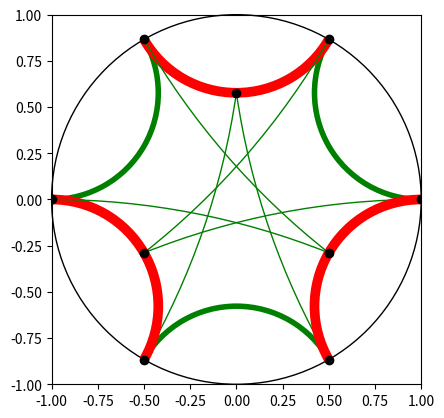

Recreate this plot in Python.
#!/usr/bin/env python3
import numpy as np
import math as m
import matplotlib.pyplot as plt
import matplotlib.patches as pat
import scipy.optimize as opt
import random as rand

#start with three non-overlapping boundary regions and an optimized correlation measure

CM = 6

theta_A1 = 0
theta_A2 = m.pi/3

theta_B1 = 2*m.pi/3
theta_B2 = m.pi

theta_C1 = 4*m.pi/3
theta_C2 = 5*m.pi/3

x_A1 = m.cos(theta_A1)
y_A1 = m.sin(theta_A1)
x_A2 = m.cos(theta_A2)
y_A2 = m.sin(theta_A2)

x_B1 = m.cos(theta_B1)
y_B1 = m.sin(theta_B1)
x_B2 = m.cos(theta_B2)
y_B2 = m.sin(theta_B2)

x_C1 = m.cos(theta_C1)
y_C1 = m.sin(theta_C1)
x_C2 = m.cos(theta_C2)
y_C2 = m.sin(theta_C2)


theta_A = theta_A2 - theta_A1
theta_B = theta_B2 - theta_B1
theta_C = theta_C2 - theta_C1

theta_AB = theta_B1 - theta_A2
theta_BC = theta_C1 - theta_B2
theta_CA = theta_A1 - theta_C2 + 2*m.pi

#set cut-off and define distance function

def distance(x_1, y_1, x_2, y_2):
	
	cutoff = 0.000000000000001
	max_r = 1 - cutoff

	if m.sqrt(x_1**2 + y_1**2) > max_r:	

		x_1 = x_1*(max_r/m.sqrt(x_1**2 + y_1**2))	
		y_1 = y_1*(max_r/m.sqrt(x_1**2 + y_1**2))
	
	if m.sqrt(x_2**2 + y_2**2) > max_r:

		x_2 = x_2*(max_r/m.sqrt(x_2**2 + y_2**2))	
		y_2 = y_2*(max_r/m.sqrt(x_2**2 + y_2**2))
	
	num = (x_2 - x_1)**2 + (y_2 - y_1)**2
	den = (1 - x_1**2 - y_1**2)*(1 - x_2**2 - y_2**2)
	delta = 2*num/den
	return m.acosh(1+delta)

#make a figure

fig, ax = plt.subplots()

ax.set_xlim((-1,1))
ax.set_ylim((-1,1))

#draw boundary

boundary = plt.Circle((0,0), 1, color = 'black', fill = False, clip_on = False)
ax.add_artist(boundary)

#plot boundary region endpoints

ax.plot((x_A1), (y_A1), 'o', color = 'black')
ax.plot((x_A2), (y_A2), 'o', color = 'black')
ax.plot((x_B1), (y_B1), 'o', color = 'black')
ax.plot((x_B2), (y_B2), 'o', color = 'black')
ax.plot((x_C1), (y_C1), 'o', color = 'black')
ax.plot((x_C2), (y_C2), 'o', color = 'black')

ax.set_aspect('equal')

#define function that draws the geodesic between two given points, with given color and thickness

def geod(x_1, y_1, x_2, y_2, n):

	theta_ = m.atan2(y_2,x_2) - m.atan2(y_1,x_1)
	
	if theta_ > m.pi:

		X_1 = x_2
		Y_1 = y_2
		X_2 = x_1
		Y_2 = y_1
		theta = 2*m.pi - theta_

	elif theta_ < -m.pi:

		X_1 = x_1
		Y_1 = y_1
		X_2 = x_2
		Y_2 = y_2
		theta = 2*m.pi - abs(theta_)

	elif 0 < theta_ < m.pi:
		
		X_1 = x_1
		Y_1 = y_1
		X_2 = x_2
		Y_2 = y_2
		theta = theta_

	else:

		X_1 = x_2
		Y_1 = y_2
		X_2 = x_1
		Y_2 = y_1
		theta = abs(theta_)

	if theta == m.pi:

		if n == 1:

			plt.plot((x_1, x_2), (y_1, y_2), linewidth = 1, color = 'g')

		if n == 2:

			plt.plot((x_1, x_2), (y_1, y_2), linewidth = 4, color = 'g')

		if n == 3:

			plt.plot((x_1, x_2), (y_1, y_2), linewidth = 7, color = 'g')

		if n == 4:

			plt.plot((x_1, x_2), (y_1, y_2), linewidth = 10, color = 'g')

		if n == -1:

			plt.plot((x_1, x_2), (y_1, y_2), linewidth = 1, color = 'r')

		if n == -2:

			plt.plot((x_1, x_2), (y_1, y_2), linewidth = 4, color = 'r')

		if n == -3:

			plt.plot((x_1, x_2), (y_1, y_2), linewidth = 7, color = 'r')

		if n == -4:

			plt.plot((x_1, x_2), (y_1, y_2), linewidth = 10, color = 'r')

	else:

		

		c_x = -(Y_1*(1 + X_2**2 + Y_2**2) - Y_2*(1 + X_1**2 + Y_1**2))/(2*(m.sqrt(X_1**2 + Y_1**2)*m.sqrt(X_2**2 + Y_2**2))*m.sin(theta))
		c_y = (X_1*(1 + X_2**2 + Y_2**2) - X_2*(1 + X_1**2 + Y_1**2))/(2*(m.sqrt(X_1**2 + Y_1**2)*m.sqrt(X_2**2 + Y_2**2))*m.sin(theta))
		R = m.sqrt((c_x - x_1)**2 + (c_y - y_1)**2)

		theta_2 = m.atan2(Y_2 - c_y, X_2 - c_x)*180/m.pi
		theta_1 = m.atan2(Y_1 - c_y, X_1 - c_x)*180/m.pi

	
		if n == 1:

			geod = pat.Arc((c_x,c_y), 2*R, 2*R, angle = 0, theta1 = theta_2, theta2 = theta_1, linewidth = 1, color = 'g')

		if n == 2:

			geod = pat.Arc((c_x,c_y), 2*R, 2*R, angle = 0, theta1 = theta_2, theta2 = theta_1, linewidth = 4, color = 'g')

		if n == 3:

			geod = pat.Arc((c_x,c_y), 2*R, 2*R, angle = 0, theta1 = theta_2, theta2 = theta_1, linewidth = 7, color = 'g')

		if n == 4:

			geod = pat.Arc((c_x,c_y), 2*R, 2*R, angle = 0, theta1 = theta_2, theta2 = theta_1, linewidth = 10, color = 'g')

		if n == -1:

			geod = pat.Arc((c_x,c_y), 2*R, 2*R, angle = 0, theta1 = theta_2, theta2 = theta_1, linewidth = 1, color = 'r')

		if n == -2:

			geod = pat.Arc((c_x,c_y), 2*R, 2*R, angle = 0, theta1 = theta_2, theta2 = theta_1, linewidth = 4, color = 'r')

		if n == -3:

			geod = pat.Arc((c_x,c_y), 2*R, 2*R, angle = 0, theta1 = theta_2, theta2 = theta_1, linewidth = 7, color = 'r')

		if n == -4:

			geod = pat.Arc((c_x,c_y), 2*R, 2*R, angle = 0, theta1 = theta_2, theta2 = theta_1, linewidth = 10, color = 'r')


		ax.add_patch(geod)
	return

#draw entanglement wedge

EW = distance(x_A2, y_A2, x_B1, y_B1) + distance(x_B2, y_B2, x_C1, y_C1) + distance(x_C2, y_C2, x_A1, y_A1) 

if EW <= distance(x_A1, y_A1, x_A2, y_A2) + distance(x_B1, y_B1, x_B2, y_B2) + distance(x_C1, y_C1, x_C2, y_C2) and EW <= distance(x_A1, y_A1, x_A2, y_A2) + distance(x_B2, y_B2, x_C1, y_C1) + distance(x_B1, y_B1, x_C2, y_C2) and EW <= distance(x_B1, y_B1, x_B2, y_B2) + distance(x_C2, y_C2, x_A1, y_A1) + distance(x_C1, y_C1, x_A2, y_A2) and EW <= distance(x_C1, y_C1, x_C2, y_C2) + distance(x_A2, y_A2, x_B1, y_B1) + distance(x_A1, y_A1, x_B2, y_B2):

	print('I(A:B) = ', max(0, distance(x_A1, y_A1, x_A2, y_A2) + distance(x_B1, y_B1, x_B2, y_B2) - distance(x_A2, y_A2, x_B1, y_B1) - distance(x_A1, y_A1, x_B2, y_B2)))
	print('I(B:C) = ', max(0, distance(x_B1, y_B1, x_B2, y_B2) + distance(x_C1, y_C1, x_C2, y_C2) - distance(x_B2, y_B2, x_C1, y_C1) - distance(x_B1, y_B1, x_C2, y_C2)))
	print('I(A:C) = ', max(0, distance(x_A1, y_A1, x_A2, y_A2) + distance(x_C1, y_C1, x_C2, y_C2) - distance(x_A2, y_A2, x_C1, y_C1) - distance(x_A1, y_A1, x_C2, y_C2)))

	c_x1 = -(y_A2*2 - y_B1*2)/(2*m.sin(theta_AB))
	c_y1 = (x_A2*2 - x_B1*2)/(2*m.sin(theta_AB))
	R1 = m.sqrt((c_x1 - x_A2)**2 + (c_y1 - y_A2)**2)

	c_x2 = -(y_B2*2 - y_C1*2)/(2*m.sin(theta_BC))
	c_y2 = (x_B2*2 - x_C1*2)/(2*m.sin(theta_BC))
	R2 = m.sqrt((c_x2 - x_B2)**2 + (c_y2 - y_B2)**2)

	c_x3 = -(y_C2*2 - y_A1*2)/(2*m.sin(theta_CA))
	c_y3 = (x_C2*2 - x_A1*2)/(2*m.sin(theta_CA))
	R3 = m.sqrt((c_x3 - x_C2)**2 + (c_y3 - y_C2)**2)

	geod1 = pat.Arc((c_x1,c_y1), 2*R1, 2*R1, angle = 0, theta1 = m.atan2(y_B1 - c_y1, x_B1 - c_x1)*180/m.pi, theta2 = m.atan2(y_A2 - c_y1, x_A2 - c_x1)*180/m.pi, linestyle = '--')
	geod2 = pat.Arc((c_x2,c_y2), 2*R2, 2*R2, angle = 0, theta1 = m.atan2(y_C1 - c_y2, x_C1 - c_x2)*180/m.pi, theta2 = m.atan2(y_B2 - c_y2, x_B2 - c_x2)*180/m.pi, linestyle = '--')
	geod3 = pat.Arc((c_x3,c_y3), 2*R3, 2*R3, angle = 0, theta1 = m.atan2(y_A1 - c_y3, x_A1 - c_x3)*180/m.pi, theta2 = m.atan2(y_C2 - c_y3, x_C2 - c_x3)*180/m.pi, linestyle = '--')
	

	ax.add_patch(geod1)
	ax.add_patch(geod2)
	ax.add_patch(geod3)

#find points where EWCS is achieved

	def f_P(x):

		x1 = c_x1 + R1*m.cos(x[0])
		y1 = c_y1 + R1*m.sin(x[0])
		x2 = c_x2 + R2*m.cos(x[1])
		y2 = c_y2 + R2*m.sin(x[1])
		x3 = c_x3 + R3*m.cos(x[2])
		y3 = c_y3 + R3*m.sin(x[2])

		S_Aa = distance(x1, y1, x3, y3)
		S_Bb = distance(x1, y1, x2, y2)
		S_Cc = distance(x2, y2, x3, y3)

		f_P = S_Aa + S_Bb + S_Cc

		return f_P

	E_P = opt.minimize(f_P, [theta_A2 + theta_AB/2 - m.pi, theta_B2 + theta_BC/2 - m.pi, theta_C2 + theta_CA/2 - m.pi])
	#, bounds = opt.Bounds([theta_A2 + theta_AB - 3*m.pi/2, theta_A2 - m.pi/2], [theta_B2 + theta_BC - 3*m.pi/2, theta_B2 - m.pi/2], [theta_C2 + theta_CA - 3*m.pi/2, theta_C2 - m.pi/2])
	
	print('E_P =', E_P.fun)
	print(E_P.x)
	
		
#define objective function to be minimized

	def f_CM(x):

		x1 = c_x1 + R1*m.cos(x[0])
		y1 = c_y1 + R1*m.sin(x[0])
		x2 = c_x2 + R2*m.cos(x[1])
		y2 = c_y2 + R2*m.sin(x[1])
		x3 = c_x3 + R3*m.cos(x[2])
		y3 = c_y3 + R3*m.sin(x[2])

		#S_A-------------------------------

		S_A = distance(x_A1, y_A1, x_A2, y_A2)

		#S_B-------------------------------

		S_B = distance(x_B1, y_B1, x_B2, y_B2)

		#S_C-------------------------------

		S_C = distance(x_C1, y_C1, x_C2, y_C2)

		#S_a-------------------------------

		S_a = distance(x_A1, y_A1, x3, y3) + distance(x_A2, y_A2, x1, y1)

		#S_b-------------------------------

		S_b = distance(x_B1, y_B1, x1, y1) + distance(x_B2, y_B2, x2, y2)	
	
		#S_AB------------------------------	

		S_AB = min(distance(x_A1, y_A1, x_B2, y_B2) + distance(x_A2, y_A2, x_B1, y_B1), distance(x_A1, y_A1, x_A2, y_A2) + distance(x_B1, y_B1, x_B2, y_B2))

		#S_AC------------------------------

		S_AC = min(distance(x_A1, y_A1, x_C2, y_C2) + distance(x_A2, y_A2, x_C1, y_C1), distance(x_A1, y_A1, x_A2, y_A2) + distance(x_C1, y_C1, x_C2, y_C2))

		#S_Aa------------------------------

		S_Aa = distance(x1, y1, x3, y3)

		#S_Ab------------------------------

		S_Ab = min(distance(x_A1, y_A1, x_A2, y_A2) + distance(x_B1, y_B1, x1, y1) + distance(x_B2, y_B2, x2, y2), distance(x_A2, y_A2, x1, y1) + distance(x_A1, y_A1, x2, y2) + distance(x_B2, y_B2, x_B1, y_B1), distance(x_A2, y_A2, x1, y1) + distance(x_A1, y_A1, x_B1, y_B1) + distance(x_B2, y_B2, x2, y2), distance(x_A2, y_A2, x_B2, y_B2) + distance(x_A1, y_A1, x2, y2) + distance(x_B1, y_B1, x1, y1))

		#S_BC------------------------------

		S_BC = min(distance(x_B1, y_B1, x_C2, y_C2) + distance(x_B2, y_B2, x_C1, y_C1), distance(x_B1, y_B1, x_B2, y_B2) + distance(x_C1, y_C1, x_C2, y_C2))

		#S_Ba------------------------------

		S_Ba = min(distance(x_A2, y_A2, x1, y1) + distance(x_A1, y_A1, x3, y3) + distance(x_B2, y_B2, x_B1, y_B1), distance(x_B1, y_B1, x1, y1) + distance(x_B2, y_B2, x3, y3) + distance(x_A2, y_A2, x_A1, y_A1), distance(x_B1, y_B1, x1, y1) + distance(x_A2, y_A2, x_B2, y_B2) + distance(x_A1, y_A1, x3, y3), distance(x_A1, y_A1, x_B1, y_B1) + distance(x_B2, y_B2, x3, y3) + distance(x_A2, y_A2, x1, y1))

		#S_Bb------------------------------

		S_Bb = distance(x1, y1, x2, y2)

		#S_Ca------------------------------

		S_Ca = min(distance(x_A2, y_A2, x1, y1) + distance(x_A1, y_A1, x3, y3) + distance(x_C2, y_C2, x_C1, y_C1), distance(x_C1, y_C1, x1, y1) + distance(x_C2, y_C2, x3, y3) + distance(x_A2, y_A2, x_A1, y_A1), distance(x_C1, y_C1, x1, y1) + distance(x_C2, y_C2, x_A2, y_A2) + distance(x_A1, y_A1, x3, y3), distance(x_C1, y_C1, x_A1, y_A1) + distance(x_C2, y_C2, x3, y3) + distance(x_A2, y_A2, x1, y1))

		#S_Cb------------------------------

		S_Cb = min(distance(x_C1, y_C1, x_C2, y_C2) + distance(x_B1, y_B1, x1, y1) + distance(x_B2, y_B2, x2, y2), distance(x_C2, y_C2, x1, y1) + distance(x_C1, y_C1, x2, y2) + distance(x_B2, y_B2, x_B1, y_B1), distance(x_C2, y_C2, x1, y1) + distance(x_C1, y_C1, x_B1, y_B1) + distance(x_B2, y_B2, x2, y2), distance(x_C2, y_C2, x_B2, y_B2) + distance(x_C1, y_C1, x2, y2) + distance(x_B1, y_B1, x1, y1))

		#S_ab------------------------------

		S_ab = distance(x_A2, y_A2, x_B1, y_B1) + distance(x_A1, y_A1, x3, y3) + distance(x_B2, y_B2, x2, y2)

		#S_ABC-----------------------------

		S_ABC = distance(x_A2, y_A2, x_B1, y_B1) + distance(x_B2, y_B2, x_C1, y_C1) + distance(x_C2, y_C2, x_A1, y_A1)

		#S_ABa-----------------------------

		S_ABa = min(distance(x_B1, y_B1, x1, y1) + distance(x_B2, y_B2, x3, y3), distance(x1, y1, x3, y3) + distance(x_B1, y_B1, x_B2, y_B2))

		#S_ABb-----------------------------

		S_ABb = min(distance(x_A2, y_A2, x1, y1) + distance(x_A1, y_A1, x2, y2), distance(x1, y1, x2, y2) + distance(x_A1, y_A1, x_A2, y_A2))

		#S_ACa-----------------------------

		S_ACa = min(distance(x_C1, y_C1, x1, y1) + distance(x_C2, y_C2, x3, y3), distance(x1, y1, x3, y3) + distance(x_C1, y_C1, x_C2, y_C2))

		#S_ACb-----------------------------

		S_ACb = min(distance(x_C2, y_C2, x_A1, y_A1) + distance(x_A2, y_A2, x1, y1) + distance(x_B1, y_B1, x_B2, y_B2) + distance(x_C1, y_C1, x2, y2), distance(x_A2, y_A2, x_A1, y_A1) + distance(x_B1, y_B1, x1, y1) + distance(x_B2, y_B2, x2, y2) + distance(x_C1, y_C1, x_C2, y_C2), distance(x_A1, y_A1, x_C2, y_C2) + distance(x_A2, y_A2, x_C1, y_C1) + distance(x_B2, y_B2, x2, y2) + distance(x_B1, y_B1, x1, y1), distance(x_A1, y_A1, x_B1, y_B1) + distance(x_A2, y_A2, x1, y1) + distance(x_B2, y_B2, x2, y2) + distance(x_C1, y_C1, x_C2, y_C2), distance(x_A1, y_A1, x_B1, y_B1) + distance(x_A2, y_A2, x1, y1) + distance(x_B2, y_B2, x_C2, y_C2) + distance(x_C1, y_C1, x2, y2), distance(x_A1, y_A1, x_A2, y_A2) + distance(x_B1, y_B1, x1, y1) + distance(x_B2, y_B2, x_C2, y_C2) + distance(x_C1, y_C1, x2, y2), distance(x_A1, y_A1, x2, y2) + distance(x_A2, y_A2, x_B2, y_B2) + distance(x_B1, y_B1, x1, y1) + distance(x_C1, y_C1, x_C2, y_C2), distance(x_A1, y_A1, x_C2, y_C2) + distance(x_A2, y_A2, x_B2, y_B2) + distance(x_B1, y_B1, x1, y1) + distance(x_C1, y_C1, x_C2, y_C2), distance(x_A1, y_A1, x_C2, y_C2) + distance(x_A2, y_A2, x1, y1) + distance(x_B2, y_B2, x2, y2) + distance(x_C1, y_C1, x_B1, y_B1), distance(x_A2, y_A2, x_A1, y_A1) + distance(x_C2, y_C2, x1, y1) + distance(x_B1, y_B1, x_C1, y_C1) + distance(x_B2, y_B2, x2, y2))

		#S_Aab-----------------------------

		S_Aab = min(distance(x_B1, y_B1, x_B2, y_B2) + distance(x2, y2, x3, y3), distance(x_B1, y_B1, x3, y3) + distance(x_B2, y_B2, x2, y2))

		#S_BCa-----------------------------

		S_BCa = min(distance(x_B2, y_B2, x_C1, y_C1) + distance(x_C2, y_C2, x3, y3) + distance(x_A1, y_A1, x_A2, y_A2) + distance(x_B1, y_B1, x1, y1), distance(x_C2, y_C2, x_C1, y_C1) + distance(x_A1, y_A1, x3, y3) + distance(x_A2, y_A2, x1, y1) + distance(x_B1, y_B1, x_B2, y_B2), distance(x_C1, y_C1, x_B2, y_B2) + distance(x_C2, y_C2, x_B1, y_B1) + distance(x_A2, y_A2, x1, y1) + distance(x_A1, y_A1, x3, y3), distance(x_C1, y_C1, x_A1, y_A1) + distance(x_C2, y_C2, x3, y3) + distance(x_A2, y_A2, x1, y1) + distance(x_B1, y_B1, x_B2, y_B2), distance(x_C1, y_C1, x_A1, y_A1) + distance(x_C2, y_C2, x3, y3) + distance(x_A2, y_A2, x_B2, y_B2) + distance(x_B1, y_B1, x1, y1), distance(x_C1, y_C1, x_C2, y_C2) + distance(x_A1, y_A1, x3, y3) + distance(x_A2, y_A2, x_B2, y_B2) + distance(x_B1, y_B1, x1, y1), distance(x_C1, y_C1, x1, y1) + distance(x_C2, y_C2, x_A2, y_A2) + distance(x_A1, y_A1, x3, y3) + distance(x_B1, y_B1, x_B2, y_B2), distance(x_C1, y_C1, x_B2, y_B2) + distance(x_C2, y_C2, x_A2, y_A2) + distance(x_A1, y_A1, x3, y3) + distance(x_B1, y_B1, x_B2, y_B2), distance(x_C1, y_C1, x_B2, y_B2) + distance(x_C2, y_C2, x3, y3) + distance(x_A2, y_A2, x1, y1) + distance(x_B1, y_B1, x_A1, y_A1), distance(x_C2, y_C2, x_C1, y_C1) + distance(x_B2, y_B2, x3, y3) + distance(x_A1, y_A1, x_B1, y_B1) + distance(x_A2, y_A2, x1, y1))

		#S_BCb-----------------------------

		S_BCb = min(distance(x_C1, y_C1, x_C2, y_C2) + distance(x2, y2, x1, y1), distance(x_C1, y_C1, x2, y2) + distance(x_C2, y_C2, x1, y1))

		#S_Bab-----------------------------

		S_Bab = min(distance(x_A1, y_A1, x_A2, y_A2) + distance(x2, y2, x3, y3), distance(x_A1, y_A1, x3, y3) + distance(x_A2, y_A2, x2, y2))

		#S_Cab-----------------------------

		S_Cab = min(distance(x_A2, y_A2, x_B1, y_B1) + distance(x_B2, y_B2, x2, y2) + distance(x_C1, y_C1, x_C2, y_C2) + distance(x_A1, y_A1, x3, y3), distance(x_B2, y_B2, x_B1, y_B1) + distance(x_C1, y_C1, x2, y2) + distance(x_C2, y_C2, x3, y3) + distance(x_A1, y_A1, x_A2, y_A2), distance(x_B1, y_B1, x_A2, y_A2) + distance(x_B2, y_B2, x_A1, y_A1) + distance(x_C2, y_C2, x3, y3) + distance(x_C1, y_C1, x2, y2), distance(x_B1, y_B1, x_C1, y_C1) + distance(x_B2, y_B2, x2, y2) + distance(x_C2, y_C2, x3, y3) + distance(x_A1, y_A1, x_A2, y_A2), distance(x_B1, y_B1, x_C1, y_C1) + distance(x_B2, y_B2, x2, y2) + distance(x_C2, y_C2, x_A2, y_A2) + distance(x_A1, y_A1, x3, y3), distance(x_B1, y_B1, x_B2, y_B2) + distance(x_C1, y_C1, x2, y2) + distance(x_C2, y_C2, x_A2, y_A2) + distance(x_A1, y_A1, x3, y3), distance(x_B1, y_B1, x3, y3) + distance(x_B2, y_B2, x_C2, y_C2) + distance(x_C1, y_C1, x2, y2) + distance(x_A1, y_A1, x_A2, y_A2), distance(x_B1, y_B1, x_A2, y_A2) + distance(x_B2, y_B2, x_C2, y_C2) + distance(x_C1, y_C1, x2, y2) + distance(x_A1, y_A1, x_A2, y_A2), distance(x_B1, y_B1, x_A2, y_A2) + distance(x_B2, y_B2, x2, y2) + distance(x_C2, y_C2, x3, y3) + distance(x_A1, y_A1, x_C1, y_C1), distance(x_B2, y_B2, x_B1, y_B1) + distance(x_A2, y_A2, x2, y2) + distance(x_C1, y_C1, x_A1, y_A1) + distance(x_C2, y_C2, x3, y3))

		#S_ABCa----------------------------

		S_ABCa = distance(x_B2, y_B2, x_C1, y_C1) + distance(x_B1, y_B1, x1, y1) + distance(x_C2, y_C2, x3, y3)

		#S_ABCb----------------------------

		S_ABCb = distance(x_C2, y_C2, x_A1, y_A1) + distance(x_A2, y_A2, x1, y1) + distance(x_C1, y_C1, x2, y2)

		#S_ABab----------------------------

		S_ABab = distance(x2, y2, x3, y3)

		#S_ACab----------------------------
	
		S_ACab = min(distance(x_C1, y_C1, x2, y2) + distance(x_C2, y_C2, x3, y3) + distance(x_B2, y_B2, x_B1, y_B1), distance(x_B2, y_B2, x2, y2) + distance(x_B1, y_B1, x3, y3) + distance(x_C2, y_C2, x_C1, y_C1), distance(x_B2, y_B2, x2, y2) + distance(x_B1, y_B1, x_C1, y_C1) + distance(x_C2, y_C2, x3, y3), distance(x_B2, y_B2, x_C2, y_C2) + distance(x_B1, y_B1, x3, y3) + distance(x_C1, y_C1, x2, y2))

		#S_BCab----------------------------

		S_BCab = min(distance(x_C1, y_C1, x2, y2) + distance(x_C2, y_C2, x3, y3) + distance(x_A2, y_A2, x_A1, y_A1), distance(x_A2, y_A2, x2, y2) + distance(x_A1, y_A1, x3, y3) + distance(x_C2, y_C2, x_C1, y_C1), distance(x_A2, y_A2, x2, y2) + distance(x_A1, y_A1, x_C1, y_C1) + distance(x_C2, y_C2, x3, y3), distance(x_A2, y_A2, x_C2, y_C2) + distance(x_A1, y_A1, x3, y3) + distance(x_C1, y_C1, x2, y2))

		#S_ABCab---------------------------

		S_ABCab = distance(x_C1, y_C1, x2, y2) + distance(x_C2, y_C2, x3, y3)

		
		
		S_BCabc = S_A

		S_ACabc = S_B

		S_ABabc = S_C

		S_ABCbc = S_a

		S_ABCac = S_b

		S_Cabc = S_AB

		S_Babc = S_AC

		S_BCbc = S_Aa

		S_BCac = S_Ab

		S_Aabc = S_BC

		S_ACbc = S_Ba

		S_ACac = S_Bb

		S_ABbc = S_Ca 

		S_ABac = S_Cb  

		S_ABCc = S_ab  

		S_abc = S_ABC  

		S_Cbc = S_ABa  

		S_Cac = S_ABb  

		S_Bbc = S_ACa  

		S_Bac = S_ACb  

		S_BCc = S_Aab  

		S_Abc = S_BCa  

		S_Aac = S_BCb  

		S_ACc = S_Bab  

		S_ABc = S_Cab  

		S_bc = S_ABCa 

		S_ac = S_ABCb  

		S_Cc = S_ABab  
	
		S_Bc = S_ACab  

		S_Ac = S_BCab  

		S_c = S_ABCab 

		

		alpha = S_Aa + S_Bb + S_Cc

		beta = S_A + S_B + S_C 

		gamma = S_AB + S_AC + S_BC

		delta = S_ABC

		epsilon = S_ABc + S_ACb + S_BCa

		eta = S_Ab + S_Ac + S_Ba + S_Bc + S_Ca + S_Cb

		theta = S_ABa + S_ABb + S_ACa + S_ACc + S_BCb + S_BCc

		omega = S_ab + S_ac + S_bc

		rho = S_a + S_b + S_c


		if CM == 1:

			f_CM = 2*beta - gamma

		elif CM == 2:

			f_CM = 2*beta + theta - eta

		elif CM == 3:

			f_CM = gamma - 2*delta

		elif CM == 4:

			f_CM = alpha

		elif CM == 5:

			f_CM = theta - omega

		elif CM == 6:

			f_CM = eta + theta - 2*omega - 2*rho

		elif CM == 7:

			f_CM = eta + theta + beta - omega - 2*rho - epsilon

		elif CM == 8:

			f_CM = theta - 2*rho

		elif CM == 9:

			f_CM = theta + beta + gamma - epsilon - omega

		elif CM == 10:

			f_CM = theta + epsilon - rho - 2*omega

		elif CM == 11:

			f_CM = theta + 2*delta - 2*omega

		elif CM == 12:

			f_CM = 2*alpha + eta - theta - 2*rho

		elif CM == 13:

			f_CM = 2*alpha + gamma - theta

		elif CM == 14:

			f_CM = alpha + 2*delta - omega

		elif CM == 15:

			f_CM = 2*alpha + 2*beta + epsilon - eta - rho

		elif CM == 16:

			f_CM = alpha + epsilon - omega - rho

		elif CM == 17:

			f_CM = alpha + beta + gamma - epsilon

		elif CM == 18:

			f_CM = alpha + omega - 2*rho

		else:

			f_CM = alpha + beta + eta - epsilon - 2*rho


		return f_CM
		
	
#minimize the objective function f_CM, plot the minimizing points	

	#for i in range(10):	

		#A = [rand.randint(450, 550), rand.randint(450, 550), rand.randint(450, 550)]
		
		#theta_1 = m.atan2(y_B1 - c_y1, x_B1 - c_x1)%(2*m.pi) + (A[0]/1000)*((m.atan2(y_A2 - c_y1, x_A2 - c_x1)%(2*m.pi) - m.atan2(y_B1 - c_y1, x_B1 - c_x1)%(2*m.pi))%(2*m.pi))
		#theta_2 = m.atan2(y_C1 - c_y2, x_C1 - c_x2)%(2*m.pi) + (A[1]/1000)*((m.atan2(y_B2 - c_y2, x_B2 - c_x2)%(2*m.pi) - m.atan2(y_C1 - c_y2, x_C1 - c_x2)%(2*m.pi))%(2*m.pi))
		#theta_3 = m.atan2(y_A1 - c_y3, x_A1 - c_x3)%(2*m.pi) + (A[2]/1000)*((m.atan2(y_C2 - c_y3, x_C2 - c_x3)%(2*m.pi) - m.atan2(y_A1 - c_y3, x_A1 - c_x3)%(2*m.pi))%(2*m.pi))
		
		#ax.plot(c_x1 + R1*m.cos(theta_1), c_y1 + R1*m.sin(theta_1), 'o', color = 'black')
		#ax.plot(c_x2 + R2*m.cos(theta_2), c_y2 + R2*m.sin(theta_2), 'o', color = 'black')
		#ax.plot(c_x3 + R3*m.cos(theta_3), c_y3 + R3*m.sin(theta_3), 'o', color = 'black')

		#lb_1 = m.atan2(y_B1 - c_y1, x_B1 - c_x1)%(2*m.pi)
		#ub_1 = m.atan2(y_B1 - c_y1, x_B1 - c_x1)%(2*m.pi) + (m.atan2(y_A2 - c_y1, x_A2 - c_x1)%(2*m.pi) - m.atan2(y_B1 - c_y1, x_B1 - c_x1)%(2*m.pi))%(2*m.pi)

		#lb_2 = m.atan2(y_C1 - c_y2, x_C1 - c_x2)%(2*m.pi)
		#ub_2 = m.atan2(y_C1 - c_y2, x_C1 - c_x2)%(2*m.pi) + (m.atan2(y_B2 - c_y2, x_B2 - c_x2)%(2*m.pi) - m.atan2(y_C1 - c_y2, x_C1 - c_x2)%(2*m.pi))%(2*m.pi)

		#lb_3 = m.atan2(y_A1 - c_y3, x_A1 - c_x3)%(2*m.pi)
		#ub_3 = m.atan2(y_A1 - c_y3, x_A1 - c_x3)%(2*m.pi) + (m.atan2(y_C2 - c_y3, x_C2 - c_x3)%(2*m.pi) - m.atan2(y_A1 - c_y3, x_A1 - c_x3)%(2*m.pi))%(2*m.pi)

		#f__CM = opt.minimize(f_CM, [theta_1, theta_2, theta_3])
		#, bounds = ((lb_1,ub_1), (lb_2,ub_2), (lb_3,ub_3))

		#if i == 0:

			#E_CM = f__CM

		#else:
	
			#if f__CM.fun < E_CM.fun:
			
				#E_CM = f__CM

	#lb_1 = m.atan2(y_B1 - c_y1, x_B1 - c_x1)%(2*m.pi)
	#ub_1 = m.atan2(y_B1 - c_y1, x_B1 - c_x1)%(2*m.pi) + (m.atan2(y_A2 - c_y1, x_A2 - c_x1)%(2*m.pi) - m.atan2(y_B1 - c_y1, x_B1 - c_x1)%(2*m.pi))%(2*m.pi)

	#lb_2 = m.atan2(y_C1 - c_y2, x_C1 - c_x2)%(2*m.pi)
	#ub_2 = m.atan2(y_C1 - c_y2, x_C1 - c_x2)%(2*m.pi) + (m.atan2(y_B2 - c_y2, x_B2 - c_x2)%(2*m.pi) - m.atan2(y_C1 - c_y2, x_C1 - c_x2)%(2*m.pi))%(2*m.pi)

	#lb_3 = m.atan2(y_A1 - c_y3, x_A1 - c_x3)%(2*m.pi)
	#ub_3 = m.atan2(y_A1 - c_y3, x_A1 - c_x3)%(2*m.pi) + (m.atan2(y_C2 - c_y3, x_C2 - c_x3)%(2*m.pi) - m.atan2(y_A1 - c_y3, x_A1 - c_x3)%(2*m.pi))%(2*m.pi)			
		
	E_CM = opt.minimize(f_CM, [theta_A2 + theta_AB/2 - m.pi, theta_B2 + theta_BC/2 - m.pi, theta_C2 + theta_CA/2 - m.pi])

	#initial guess E_P.x
	#, bounds = opt.Bounds([theta_A2 + theta_AB - 3*m.pi/2, theta_A2 - m.pi/2], [theta_B2 + theta_BC - 3*m.pi/2, theta_B2 - m.pi/2], [theta_C2 + theta_CA - 3*m.pi/2, theta_C2 - m.pi/2])
	#, bounds = ((lb_1,ub_1), (lb_2,ub_2), (lb_3,ub_3))

	print(E_CM.x)
	print('E_CM =', E_CM.fun)


	x_CM1 = c_x1 + R1*m.cos(E_CM.x[0])
	y_CM1 = c_y1 + R1*m.sin(E_CM.x[0])
	x_CM2 = c_x2 + R2*m.cos(E_CM.x[1])
	y_CM2 = c_y2 + R2*m.sin(E_CM.x[1])
	x_CM3 = c_x3 + R3*m.cos(E_CM.x[2])
	y_CM3 = c_y3 + R3*m.sin(E_CM.x[2])

	#print('S(Ca) = ', min(distance(x_A2, y_A2, x_CM1, y_CM1) + distance(x_A1, y_A1, x_CM3, y_CM3) + distance(x_C2, y_C2, x_C1, y_C1), distance(x_C1, y_C1, x_CM1, y_CM1) + distance(x_C2, y_C2, x_CM3, y_CM3) + distance(x_A2, y_A2, x_A1, y_A1), distance(x_C1, y_C1, x_CM1, y_CM1) + distance(x_C2, y_C2, x_A2, y_A2) + distance(x_A1, y_A1, x_CM3, y_CM3), distance(x_C1, y_C1, x_A1, y_A1) + distance(x_C2, y_C2, x_CM3, y_CM3) + distance(x_A2, y_A2, x_CM1, y_CM1)))

	#print(distance(x_A2, y_A2, x_CM1, y_CM1) + distance(x_A1, y_A1, x_CM3, y_CM3) + distance(x_C2, y_C2, x_C1, y_C1))

	#print('Surfaces Ca = ', np.argmin((distance(x_A2, y_A2, x_CM1, y_CM1) + distance(x_A1, y_A1, x_CM3, y_CM3) + distance(x_C2, y_C2, x_C1, y_C1), distance(x_C1, y_C1, x_CM1, y_CM1) + distance(x_C2, y_C2, x_CM3, y_CM3) + distance(x_A2, y_A2, x_A1, y_A1), distance(x_C1, y_C1, x_CM1, y_CM1) + distance(x_C2, y_C2, x_A2, y_A2) + distance(x_A1, y_A1, x_CM3, y_CM3), distance(x_C1, y_C1, x_A1, y_A1) + distance(x_C2, y_C2, x_CM3, y_CM3) + distance(x_A2, y_A2, x_CM1, y_CM1))))

	#print('S(Cb) = ', min(distance(x_C1, y_C1, x_C2, y_C2) + distance(x_B1, y_B1, x_CM1, y_CM1) + distance(x_B2, y_B2, x_CM2, y_CM2), distance(x_C2, y_C2, x_CM1, y_CM1) + distance(x_C1, y_C1, x_CM2, y_CM2) + distance(x_B2, y_B2, x_B1, y_B1), distance(x_C2, y_C2, x_CM1, y_CM1) + distance(x_C1, y_C1, x_B1, y_B1) + distance(x_B2, y_B2, x_CM2, y_CM2), distance(x_C2, y_C2, x_B2, y_B2) + distance(x_C1, y_C1, x_CM2, y_CM2) + distance(x_B1, y_B1, x_CM1, y_CM1)))

	#print(distance(x_C1, y_C1, x_C2, y_C2) + distance(x_B1, y_B1, x_CM1, y_CM1) + distance(x_B2, y_B2, x_CM2, y_CM2))

	#print('Surfaces Cb = ', np.argmin((distance(x_C1, y_C1, x_C2, y_C2) + distance(x_B1, y_B1, x_CM1, y_CM1) + distance(x_B2, y_B2, x_CM2, y_CM2), distance(x_C2, y_C2, x_CM1, y_CM1) + distance(x_C1, y_C1, x_CM2, y_CM2) + distance(x_B2, y_B2, x_B1, y_B1), distance(x_C2, y_C2, x_CM1, y_CM1) + distance(x_C1, y_C1, x_B1, y_B1) + distance(x_B2, y_B2, x_CM2, y_CM2), distance(x_C2, y_C2, x_B2, y_B2) + distance(x_C1, y_C1, x_CM2, y_CM2) + distance(x_B1, y_B1, x_CM1, y_CM1))))

	
	
	ax.plot((x_CM1), (y_CM1), 'o', color = 'black')
	ax.plot((x_CM2), (y_CM2), 'o', color = 'black')
	ax.plot((x_CM3), (y_CM3), 'o', color = 'black')

#define function which gives bulk surfaces contributing to f_CM (order = (A1-A2, A1-B1, A1-B2, A1-C1, A1-1, A1-2, A1-3, A2-B2, A2-C1, A2-C2, A2-1, A2-2, A2-3, B1-B2, B1-C1, B1-C2, B1-1, B1-2, B1-3, B2-C2, B2-1, B2-2, B2-3, C1-C2, C1-1, C1-2, C1-3, C2-1, C2-2, C2-3, 1-2, 1-3, 2-3))

	def surf_CM(x):
		
		x1 = c_x1 + R1*m.cos(x[0])
		y1 = c_y1 + R1*m.sin(x[0])
		x2 = c_x2 + R2*m.cos(x[1])
		y2 = c_y2 + R2*m.sin(x[1])
		x3 = c_x3 + R3*m.cos(x[2])
		y3 = c_y3 + R3*m.sin(x[2])


		v0 = np.array([1,0,0,0,0,0,0,0,0,0,0,0,0,0,0,0,0,0,0,0,0,0,0,0,0,0,0,0,0,0,0,0,0])
		v1 = np.array([0,1,0,0,0,0,0,0,0,0,0,0,0,0,0,0,0,0,0,0,0,0,0,0,0,0,0,0,0,0,0,0,0])
		v2 = np.array([0,0,1,0,0,0,0,0,0,0,0,0,0,0,0,0,0,0,0,0,0,0,0,0,0,0,0,0,0,0,0,0,0])
		v3 = np.array([0,0,0,1,0,0,0,0,0,0,0,0,0,0,0,0,0,0,0,0,0,0,0,0,0,0,0,0,0,0,0,0,0])
		v4 = np.array([0,0,0,0,1,0,0,0,0,0,0,0,0,0,0,0,0,0,0,0,0,0,0,0,0,0,0,0,0,0,0,0,0])
		v5 = np.array([0,0,0,0,0,1,0,0,0,0,0,0,0,0,0,0,0,0,0,0,0,0,0,0,0,0,0,0,0,0,0,0,0])
		v6 = np.array([0,0,0,0,0,0,1,0,0,0,0,0,0,0,0,0,0,0,0,0,0,0,0,0,0,0,0,0,0,0,0,0,0])
		v7 = np.array([0,0,0,0,0,0,0,1,0,0,0,0,0,0,0,0,0,0,0,0,0,0,0,0,0,0,0,0,0,0,0,0,0])
		v8 = np.array([0,0,0,0,0,0,0,0,1,0,0,0,0,0,0,0,0,0,0,0,0,0,0,0,0,0,0,0,0,0,0,0,0])
		v9 = np.array([0,0,0,0,0,0,0,0,0,1,0,0,0,0,0,0,0,0,0,0,0,0,0,0,0,0,0,0,0,0,0,0,0])
		v10 = np.array([0,0,0,0,0,0,0,0,0,0,1,0,0,0,0,0,0,0,0,0,0,0,0,0,0,0,0,0,0,0,0,0,0])
		v11 = np.array([0,0,0,0,0,0,0,0,0,0,0,1,0,0,0,0,0,0,0,0,0,0,0,0,0,0,0,0,0,0,0,0,0])
		v12 = np.array([0,0,0,0,0,0,0,0,0,0,0,0,1,0,0,0,0,0,0,0,0,0,0,0,0,0,0,0,0,0,0,0,0])
		v13 = np.array([0,0,0,0,0,0,0,0,0,0,0,0,0,1,0,0,0,0,0,0,0,0,0,0,0,0,0,0,0,0,0,0,0])
		v14 = np.array([0,0,0,0,0,0,0,0,0,0,0,0,0,0,1,0,0,0,0,0,0,0,0,0,0,0,0,0,0,0,0,0,0])
		v15 = np.array([0,0,0,0,0,0,0,0,0,0,0,0,0,0,0,1,0,0,0,0,0,0,0,0,0,0,0,0,0,0,0,0,0])
		v16 = np.array([0,0,0,0,0,0,0,0,0,0,0,0,0,0,0,0,1,0,0,0,0,0,0,0,0,0,0,0,0,0,0,0,0])
		v17 = np.array([0,0,0,0,0,0,0,0,0,0,0,0,0,0,0,0,0,1,0,0,0,0,0,0,0,0,0,0,0,0,0,0,0])
		v18 = np.array([0,0,0,0,0,0,0,0,0,0,0,0,0,0,0,0,0,0,1,0,0,0,0,0,0,0,0,0,0,0,0,0,0])
		v19 = np.array([0,0,0,0,0,0,0,0,0,0,0,0,0,0,0,0,0,0,0,1,0,0,0,0,0,0,0,0,0,0,0,0,0])
		v20 = np.array([0,0,0,0,0,0,0,0,0,0,0,0,0,0,0,0,0,0,0,0,1,0,0,0,0,0,0,0,0,0,0,0,0])
		v21 = np.array([0,0,0,0,0,0,0,0,0,0,0,0,0,0,0,0,0,0,0,0,0,1,0,0,0,0,0,0,0,0,0,0,0])
		v22 = np.array([0,0,0,0,0,0,0,0,0,0,0,0,0,0,0,0,0,0,0,0,0,0,1,0,0,0,0,0,0,0,0,0,0])
		v23 = np.array([0,0,0,0,0,0,0,0,0,0,0,0,0,0,0,0,0,0,0,0,0,0,0,1,0,0,0,0,0,0,0,0,0])
		v24 = np.array([0,0,0,0,0,0,0,0,0,0,0,0,0,0,0,0,0,0,0,0,0,0,0,0,1,0,0,0,0,0,0,0,0])
		v25 = np.array([0,0,0,0,0,0,0,0,0,0,0,0,0,0,0,0,0,0,0,0,0,0,0,0,0,1,0,0,0,0,0,0,0])
		v26 = np.array([0,0,0,0,0,0,0,0,0,0,0,0,0,0,0,0,0,0,0,0,0,0,0,0,0,0,1,0,0,0,0,0,0])
		v27 = np.array([0,0,0,0,0,0,0,0,0,0,0,0,0,0,0,0,0,0,0,0,0,0,0,0,0,0,0,1,0,0,0,0,0])
		v28 = np.array([0,0,0,0,0,0,0,0,0,0,0,0,0,0,0,0,0,0,0,0,0,0,0,0,0,0,0,0,1,0,0,0,0])
		v29 = np.array([0,0,0,0,0,0,0,0,0,0,0,0,0,0,0,0,0,0,0,0,0,0,0,0,0,0,0,0,0,1,0,0,0])
		v30 = np.array([0,0,0,0,0,0,0,0,0,0,0,0,0,0,0,0,0,0,0,0,0,0,0,0,0,0,0,0,0,0,1,0,0])
		v31 = np.array([0,0,0,0,0,0,0,0,0,0,0,0,0,0,0,0,0,0,0,0,0,0,0,0,0,0,0,0,0,0,0,1,0])
		v32 = np.array([0,0,0,0,0,0,0,0,0,0,0,0,0,0,0,0,0,0,0,0,0,0,0,0,0,0,0,0,0,0,0,0,1])

		#A--------------------------------			

		A = v0

		#B--------------------------------

		B = v13

		#C--------------------------------

		C = v23

		#a--------------------------------

		a = v6 + v10

		#b--------------------------------

		b = v16 + v21	

		#AB-------------------------------

		surf_AB = np.argmin((distance(x_A1, y_A1, x_B2, y_B2) + distance(x_A2, y_A2, x_B1, y_B1), distance(x_A1, y_A1, x_A2, y_A2) + distance(x_B1, y_B1, x_B2, y_B2)))

		if surf_AB == 0:

			AB = v2 + v10 + v16

		else:

			AB = v0 + v13

		#AC-------------------------------

		surf_AC = np.argmin((distance(x_A1, y_A1, x_C2, y_C2) + distance(x_A2, y_A2, x_C1, y_C1), distance(x_A1, y_A1, x_A2, y_A2) + distance(x_C1, y_C1, x_C2, y_C2)))

		if surf_AC == 0:

			AC = v6 + v29 + v8

		else:

			AC = v0 + v23

		#Aa-------------------------------

		Aa = v31

		#Ab-------------------------------

		surf_Ab = np.argmin((distance(x_A1, y_A1, x_A2, y_A2) + distance(x_B1, y_B1, x1, y1) + distance(x_B2, y_B2, x2, y2), distance(x_A2, y_A2, x1, y1) + distance(x_A1, y_A1, x2, y2) + distance(x_B2, y_B2, x_B1, y_B1), distance(x_A2, y_A2, x1, y1) + distance(x_A1, y_A1, x_B1, y_B1) + distance(x_B2, y_B2, x2, y2), distance(x_A2, y_A2, x_B2, y_B2) + distance(x_A1, y_A1, x2, y2) + distance(x_B1, y_B1, x1, y1)))		

		if surf_Ab == 0:

			Ab = v0 + v16 + v21

		elif surf_Ab == 1:

			Ab = v10 + v5 + v13

		elif surf_Ab == 2:

			Ab = v10 + v1 + v21

		else:

			Ab = v7 + v5 + v16

		#BC-------------------------------

		surf_BC = np.argmin((distance(x_B1, y_B1, x_C2, y_C2) + distance(x_B2, y_B2, x_C1, y_C1), distance(x_B1, y_B1, x_B2, y_B2) + distance(x_C1, y_C1, x_C2, y_C2)))		

		if surf_BC == 0:	

			BC = v15 + v21 + v25

		else:

			BC = v13 + v23

		#Ba-------------------------------

		surf_Ba = np.argmin((distance(x_A2, y_A2, x1, y1) + distance(x_A1, y_A1, x3, y3) + distance(x_B2, y_B2, x_B1, y_B1), distance(x_B1, y_B1, x1, y1) + distance(x_B2, y_B2, x3, y3) + distance(x_A2, y_A2, x_A1, y_A1), distance(x_B1, y_B1, x1, y1) + distance(x_A2, y_A2, x_B2, y_B2) + distance(x_A1, y_A1, x3, y3), distance(x_A1, y_A1, x_B1, y_B1) + distance(x_B2, y_B2, x3, y3) + distance(x_A2, y_A2, x1, y1)))

		if surf_Ba == 0:

			Ba = v10 + v6 + v13

		elif surf_Ba == 1:

			Ba = v16 + v22 +v0

		elif surf_Ba == 2:

			Ba = v16 + v7 + v6

		else: 

			Ba = v1 + v22 + v10

		#Bb--------------------------------

		Bb = v30

		#Ca--------------------------------

		surf_Ca = np.argmin((distance(x_A2, y_A2, x1, y1) + distance(x_A1, y_A1, x3, y3) + distance(x_C2, y_C2, x_C1, y_C1), distance(x_C1, y_C1, x1, y1) + distance(x_C2, y_C2, x3, y3) + distance(x_A2, y_A2, x_A1, y_A1), distance(x_C1, y_C1, x1, y1) + distance(x_C2, y_C2, x_A2, y_A2) + distance(x_A1, y_A1, x3, y3), distance(x_C1, y_C1, x_A1, y_A1) + distance(x_C2, y_C2, x3, y3) + distance(x_A2, y_A2, x1, y1)))		

		if surf_Ca == 0:

			Ca = v10 + v6 + v23

		elif surf_Ca == 1:

			Ca = v24 + v29 + v0

		elif surf_Ca == 2:

			Ca = v24 + v9 + v6

		else:

			Ca = v3 + v29 + v10

		#Cb--------------------------------

		surf_Cb = np.argmin((distance(x_C1, y_C1, x_C2, y_C2) + distance(x_B1, y_B1, x1, y1) + distance(x_B2, y_B2, x2, y2), distance(x_C2, y_C2, x1, y1) + distance(x_C1, y_C1, x2, y2) + distance(x_B2, y_B2, x_B1, y_B1), distance(x_C2, y_C2, x1, y1) + distance(x_C1, y_C1, x_B1, y_B1) + distance(x_B2, y_B2, x2, y2), distance(x_C2, y_C2, x_B2, y_B2) + distance(x_C1, y_C1, x2, y2) + distance(x_B1, y_B1, x1, y1)))		

		if surf_Cb == 0:

			Cb = v23 + v16 + v21

		elif surf_Cb == 1:

			Cb = v27 + v25 + v13	

		elif surf_Cb == 2:

			Cb = v14 + v27 + v21

		else:

			Cb = v19 + v25 + v16

		#ab--------------------------------

		ab = v6 + v21 + v10 + v16

		#ABC-------------------------------

		ABC = v10 + v16 + v21 + v25 + v6 + v29

		#ABa-------------------------------

		surf_ABa = np.argmin((distance(x_B1, y_B1, x1, y1) + distance(x_B2, y_B2, x3, y3), distance(x1, y1, x3, y3) + distance(x_B1, y_B1, x_B2, y_B2)))		

		if surf_ABa == 0:	

			ABa = v16 + v22

		else:

			ABa = v13 + v31

		#ABb-------------------------------
		
		surf_ABb = np.argmin((distance(x_A2, y_A2, x1, y1) + distance(x_A1, y_A1, x2, y2), distance(x1, y1, x2, y2) + distance(x_A1, y_A1, x_A2, y_A2))) 		

		if surf_ABb == 0:

			ABb = v5 + v10

		else:

			ABb = v0 + v30

		#ACa-------------------------------

		surf_ACa = np.argmin((distance(x_C1, y_C1, x1, y1) + distance(x_C2, y_C2, x3, y3), distance(x1, y1, x3, y3) + distance(x_C1, y_C1, x_C2, y_C2))) 		

		if surf_ACa == 0:	

			ACa = v24 + v29

		else:

			ACa = v23 + v31

		#ACb-------------------------------

		surf_ACb = np.argmin((distance(x_C2, y_C2, x_A1, y_A1) + distance(x_A2, y_A2, x1, y1) + distance(x_B1, y_B1, x_B2, y_B2) + distance(x_C1, y_C1, x2, y2), distance(x_A2, y_A2, x_A1, y_A1) + distance(x_B1, y_B1, x1, y1) + distance(x_B2, y_B2, x2, y2) + distance(x_C1, y_C1, x_C2, y_C2), distance(x_A1, y_A1, x_C2, y_C2) + distance(x_A2, y_A2, x_C1, y_C1) + distance(x_B2, y_B2, x2, y2) + distance(x_B1, y_B1, x1, y1), distance(x_A1, y_A1, x_B1, y_B1) + distance(x_A2, y_A2, x1, y1) + distance(x_B2, y_B2, x2, y2) + distance(x_C1, y_C1, x_C2, y_C2), distance(x_A1, y_A1, x_B1, y_B1) + distance(x_A2, y_A2, x1, y1) + distance(x_B2, y_B2, x_C2, y_C2) + distance(x_C1, y_C1, x2, y2), distance(x_A1, y_A1, x_A2, y_A2) + distance(x_B1, y_B1, x1, y1) + distance(x_B2, y_B2, x_C2, y_C2) + distance(x_C1, y_C1, x2, y2), distance(x_A1, y_A1, x2, y2) + distance(x_A2, y_A2, x_B2, y_B2) + distance(x_B1, y_B1, x1, y1) + distance(x_C1, y_C1, x_C2, y_C2), distance(x_A1, y_A1, x_C2, y_C2) + distance(x_A2, y_A2, x_B2, y_B2) + distance(x_B1, y_B1, x1, y1) + distance(x_C1, y_C1, x_C2, y_C2), distance(x_A1, y_A1, x_C2, y_C2) + distance(x_A2, y_A2, x1, y1) + distance(x_B2, y_B2, x2, y2) + distance(x_C1, y_C1, x_B1, y_B1), distance(x_A2, y_A2, x_A1, y_A1) + distance(x_C2, y_C2, x1, y1) + distance(x_B1, y_B1, x_C1, y_C1) + distance(x_B2, y_B2, x2, y2)))

		if surf_ACb == 0:

			ACb = v6 + v29 + v10 + v13 + v25

		elif surf_ACb == 1:

			ACb = v0 + v16 + v21 + v23

		elif surf_ACb == 2:

			ACb = v6 + v29 + v8 + v21 + v16

		elif surf_ACb == 3:

			ACb = v1 + v10 + v21 + v23

		elif surf_ACb == 4:

			ACb = v1 + v10 + v19 + v25

		elif surf_ACb == 5:

			ACb = v0 + v16 + v19 + v25

		elif surf_ACb == 6:

			ACb = v5 + v7 + v16 + v23

		elif surf_ACb == 7:

			ACb = v6 + v29 + v7 + v16 + v23

		elif surf_ACb == 8:

			ACb = v6 + v29 + v10 + v21 + v14

		else:

			ACb = v0 + v27 + v14 + v21

		
		#Aab-------------------------------

		surf_Aab = np.argmin((distance(x_B1, y_B1, x_B2, y_B2) + distance(x2, y2, x3, y3), distance(x_B1, y_B1, x3, y3) + distance(x_B2, y_B2, x2, y2))) 		

		if surf_Aab == 0:

			Aab = v13 + v32

		else:

			Aab = v18 + v21

		#BCa-------------------------------

		surf_BCa = np.argmin((distance(x_B2, y_B2, x_C1, y_C1) + distance(x_C2, y_C2, x3, y3) + distance(x_A1, y_A1, x_A2, y_A2) + distance(x_B1, y_B1, x1, y1), distance(x_C2, y_C2, x_C1, y_C1) + distance(x_A1, y_A1, x3, y3) + distance(x_A2, y_A2, x1, y1) + distance(x_B1, y_B1, x_B2, y_B2), distance(x_C1, y_C1, x_B2, y_B2) + distance(x_C2, y_C2, x_B1, y_B1) + distance(x_A2, y_A2, x1, y1) + distance(x_A1, y_A1, x3, y3), distance(x_C1, y_C1, x_A1, y_A1) + distance(x_C2, y_C2, x3, y3) + distance(x_A2, y_A2, x1, y1) + distance(x_B1, y_B1, x_B2, y_B2), distance(x_C1, y_C1, x_A1, y_A1) + distance(x_C2, y_C2, x3, y3) + distance(x_A2, y_A2, x_B2, y_B2) + distance(x_B1, y_B1, x1, y1), distance(x_C1, y_C1, x_C2, y_C2) + distance(x_A1, y_A1, x3, y3) + distance(x_A2, y_A2, x_B2, y_B2) + distance(x_B1, y_B1, x1, y1), distance(x_C1, y_C1, x1, y1) + distance(x_C2, y_C2, x_A2, y_A2) + distance(x_A1, y_A1, x3, y3) + distance(x_B1, y_B1, x_B2, y_B2), distance(x_C1, y_C1, x_B2, y_B2) + distance(x_C2, y_C2, x_A2, y_A2) + distance(x_A1, y_A1, x3, y3) + distance(x_B1, y_B1, x_B2, y_B2), distance(x_C1, y_C1, x_B2, y_B2) + distance(x_C2, y_C2, x3, y3) + distance(x_A2, y_A2, x1, y1) + distance(x_B1, y_B1, x_A1, y_A1), distance(x_C2, y_C2, x_C1, y_C1) + distance(x_B2, y_B2, x3, y3) + distance(x_A1, y_A1, x_B1, y_B1) + distance(x_A2, y_A2, x1, y1)))

		if surf_BCa == 0:

			BCa = v21 + v25 + v29 + v0 + v16

		elif surf_BCa == 1:

			BCa = v23 + v6 + v10 + v13

		elif surf_BCa == 2:

			BCa = v21 + v25 + v15 + v10 + v6

		elif surf_BCa == 3:

			BCa = v3 + v29 + v10 + v13

		elif surf_BCa == 4:

			BCa = v3 + v29 + v7 + v16

		elif surf_BCa == 5:

			BCa = v23 + v6 + v7 + v16

		elif surf_BCa == 6:

			BCa = v24 + v9 + v6 + v13

		elif surf_BCa == 7:

			BCa = v21 + v25 + v9 + v6 + v13

		elif surf_BCa == 8:

			BCa = v21 + v25 + v29 + v10 + v1

		else:

			BCa = v23 + v22 + v1 + v10

		

		#BCb-------------------------------

		surf_BCb = np.argmin((distance(x_C1, y_C1, x_C2, y_C2) + distance(x2, y2, x1, y1), distance(x_C1, y_C1, x2, y2) + distance(x_C2, y_C2, x1, y1))) 		

		if surf_BCb == 0:

			BCb = v23 + v30

		else:

			BCb = v25 + v27

		#Bab-------------------------------

		surf_Bab = np.argmin((distance(x_A1, y_A1, x_A2, y_A2) + distance(x2, y2, x3, y3), distance(x_A1, y_A1, x3, y3) + distance(x_A2, y_A2, x2, y2))) 		

		if surf_Bab == 0:

			Bab = v0 + v32

		else:
	
			Bab = v6 + v11

		#Cab-------------------------------

		surf_Cab = np.argmin((distance(x_A2, y_A2, x_B1, y_B1) + distance(x_B2, y_B2, x2, y2) + distance(x_C1, y_C1, x_C2, y_C2) + distance(x_A1, y_A1, x3, y3), distance(x_B2, y_B2, x_B1, y_B1) + distance(x_C1, y_C1, x2, y2) + distance(x_C2, y_C2, x3, y3) + distance(x_A1, y_A1, x_A2, y_A2), distance(x_B1, y_B1, x_A2, y_A2) + distance(x_B2, y_B2, x_A1, y_A1) + distance(x_C2, y_C2, x3, y3) + distance(x_C1, y_C1, x2, y2), distance(x_B1, y_B1, x_C1, y_C1) + distance(x_B2, y_B2, x2, y2) + distance(x_C2, y_C2, x3, y3) + distance(x_A1, y_A1, x_A2, y_A2), distance(x_B1, y_B1, x_C1, y_C1) + distance(x_B2, y_B2, x2, y2) + distance(x_C2, y_C2, x_A2, y_A2) + distance(x_A1, y_A1, x3, y3), distance(x_B1, y_B1, x_B2, y_B2) + distance(x_C1, y_C1, x2, y2) + distance(x_C2, y_C2, x_A2, y_A2) + distance(x_A1, y_A1, x3, y3), distance(x_B1, y_B1, x3, y3) + distance(x_B2, y_B2, x_C2, y_C2) + distance(x_C1, y_C1, x2, y2) + distance(x_A1, y_A1, x_A2, y_A2), distance(x_B1, y_B1, x_A2, y_A2) + distance(x_B2, y_B2, x_C2, y_C2) + distance(x_C1, y_C1, x2, y2) + distance(x_A1, y_A1, x_A2, y_A2), distance(x_B1, y_B1, x_A2, y_A2) + distance(x_B2, y_B2, x2, y2) + distance(x_C2, y_C2, x3, y3) + distance(x_A1, y_A1, x_C1, y_C1), distance(x_B2, y_B2, x_B1, y_B1) + distance(x_A2, y_A2, x2, y2) + distance(x_C1, y_C1, x_A1, y_A1) + distance(x_C2, y_C2, x3, y3)))

		if surf_Cab == 0:

			Cab = v10 + v16 + v21 + v23 + v6

		elif surf_Cab == 1:

			Cab = v13 + v25 + v29 + v0

		elif surf_Cab == 2:

			Cab = v10 + v16 + v2 + v29 + v25

		elif surf_Cab == 3:

			Cab = v14 + v21 + v29 + v0

		elif surf_Cab == 4:

			Cab = v14 + v21 + v9 + v6

		elif surf_Cab == 5:

			Cab = v13 + v25 + v9 + v6

		elif surf_Cab == 6:

			Cab = v18 + v19 + v25 + v0

		elif surf_Cab == 7:

			Cab = v10 + v16 + v19 + v25 + v0

		elif surf_Cab == 8:

			Cab = v10 + v16 + v21 + v29 + v3

		else:

			Cab = v13 + v11 + v3 + v29

		

		#ABCa------------------------------

		ABCa = v16 + v29 + v21 + v25

		#ABCb------------------------------

		ABCb = v10 + v25 + v6 + v29

		#ABab------------------------------

		ABab = v32

		#ACab------------------------------
	
		surf_ACab = np.argmin((distance(x_C1, y_C1, x2, y2) + distance(x_C2, y_C2, x3, y3) + distance(x_B2, y_B2, x_B1, y_B1), distance(x_B2, y_B2, x2, y2) + distance(x_B1, y_B1, x3, y3) + distance(x_C2, y_C2, x_C1, y_C1), distance(x_B2, y_B2, x2, y2) + distance(x_B1, y_B1, x_C1, y_C1) + distance(x_C2, y_C2, x3, y3), distance(x_B2, y_B2, x_C2, y_C2) + distance(x_B1, y_B1, x3, y3) + distance(x_C1, y_C1, x2, y2))) 		

		if surf_ACab == 0:

			ACab = v25 + v29 + v13

		elif surf_ACab == 1:

			ACab = v18 + v21 + v23

		elif surf_ACab == 2:

			ACab = v21 + v14 + v29

		else:

			ACab = v18 + v19 + v25

		#BCab------------------------------

		surf_BCab = np.argmin((distance(x_C1, y_C1, x2, y2) + distance(x_C2, y_C2, x3, y3) + distance(x_A2, y_A2, x_A1, y_A1), distance(x_A2, y_A2, x2, y2) + distance(x_A1, y_A1, x3, y3) + distance(x_C2, y_C2, x_C1, y_C1), distance(x_A2, y_A2, x2, y2) + distance(x_A1, y_A1, x_C1, y_C1) + distance(x_C2, y_C2, x3, y3), distance(x_A2, y_A2, x_C2, y_C2) + distance(x_A1, y_A1, x3, y3) + distance(x_C1, y_C1, x2, y2))) 		

		if surf_BCab == 0:

			BCab = v25 + v29 + v0

		elif surf_BCab == 1:

			BCab = v6 + v11 + v23

		elif surf_BCab == 2:

			BCab = v3 + v11 + v29

		else:

			BCab = v6 + v9 + v25

		#ABCab-----------------------------

		ABCab = v25 + v29

		
		
		BCabc = A

		ACabc = B

		ABabc = C

		ABCbc = a

		ABCac = b

		Cabc = AB

		Babc = AC

		BCbc = Aa

		BCac = Ab

		Aabc = BC

		ACbc = Ba

		ACac = Bb

		ABbc = Ca 

		ABac = Cb  

		ABCc = ab  

		abc = ABC  

		Cbc = ABa  

		Cac = ABb  

		Bbc = ACa  

		Bac = ACb  

		BCc = Aab  

		Abc = BCa  

		Aac = BCb  

		ACc = Bab  

		ABc = Cab  

		bc = ABCa 

		ac = ABCb  

		Cc = ABab  
	
		Bc = ACab  

		Ac = BCab  

		c = ABCab 

		

		alpha = Aa + Bb + Cc

		beta = A + B + C 

		gamma = AB + AC + BC

		delta = ABC

		epsilon = ABc + ACb + BCa

		eta = Ab + Ac + Ba + Bc + Ca + Cb

		theta = ABa + ABb + ACa + ACc + BCb + BCc

		omega = ab + ac + bc

		rho = a + b + c


		if CM == 1:

			surf_CM = 2*beta - gamma

		elif CM == 2:

			surf_CM = 2*beta + theta - eta

		elif CM == 3:

			surf_CM = gamma - 2*delta

		elif CM == 4:

			surf_CM = alpha

		elif CM == 5:

			surf_CM = theta - omega

		elif CM == 6:

			surf_CM = eta + theta - 2*omega - 2*rho

		elif CM == 7:

			surf_CM = eta + theta + beta - omega - 2*rho - epsilon

		elif CM == 8:

			surf_CM = theta - 2*rho

		elif CM == 9:

			surf_CM = theta + beta + gamma - epsilon - omega

		elif CM == 10:

			surf_CM = theta + epsilon - rho - 2*omega

		elif CM == 11:

			surf_CM = theta + 2*delta - 2*omega

		elif CM == 12:

			surf_CM = 2*alpha + eta - theta - 2*rho

		elif CM == 13:

			surf_CM = 2*alpha + gamma - theta

		elif CM == 14:

			surf_CM = alpha + 2*delta - omega

		elif CM == 15:

			surf_CM = 2*alpha + 2*beta + epsilon - eta - rho

		elif CM == 16:

			surf_CM = alpha + epsilon - omega - rho

		elif CM == 17:

			surf_CM = alpha + beta + gamma - epsilon

		elif CM == 18:

			surf_CM = alpha + omega - 2*rho

		else:

			surf_CM = alpha + beta + eta - epsilon - 2*rho

		#surf_CM = Cb

		return surf_CM

#draw bulk surfaces contributing to E_CM, the minimized f_CM

	surf_CM = surf_CM(E_CM.x)
	print(surf_CM)

	
	
	if surf_CM[0] != 0:
	
		geod(x_A1, y_A1, x_A2, y_A2, surf_CM[0])

	if surf_CM[1] != 0:
	
		geod(x_A1, y_A1, x_B1, y_B1, surf_CM[1])

	if surf_CM[2] != 0:
	
		geod(x_A1, y_A1, x_B2, y_B2, surf_CM[2])

	if surf_CM[3] != 0:
	
		geod(x_A1, y_A1, x_C1, y_C1, surf_CM[3])

	if surf_CM[4] != 0:
	
		geod(x_A1, y_A1, x_CM1, y_CM1, surf_CM[4])

	if surf_CM[5] != 0:
	
		geod(x_A1, y_A1, x_CM2, y_CM2, surf_CM[5])

	if surf_CM[6] != 0:
	
		geod(x_A1, y_A1, x_CM3, y_CM3, surf_CM[6])

	if surf_CM[7] != 0:
	
		geod(x_A2, y_A2, x_B2, y_B2, surf_CM[7])

	if surf_CM[8] != 0:
	
		geod(x_A2, y_A2, x_C1, y_C1, surf_CM[8])

	if surf_CM[9] != 0:
	
		geod(x_A2, y_A2, x_C2, y_C2, surf_CM[9])

	if surf_CM[10] != 0:
	
		geod(x_A2, y_A2, x_CM1, y_CM1, surf_CM[10])

	if surf_CM[11] != 0:
	
		geod(x_A2, y_A2, x_CM2, y_CM2, surf_CM[11])

	if surf_CM[12] != 0:
	
		geod(x_A2, y_A2, x_CM3, y_CM3, surf_CM[12])

	if surf_CM[13] != 0:
	
		geod(x_B1, y_B1, x_B2, y_B2, surf_CM[13])

	if surf_CM[14] != 0:
	
		geod(x_B1, y_B1, x_C1, y_C1, surf_CM[14])

	if surf_CM[15] != 0:
	
		geod(x_B1, y_B1, x_C2, y_C2, surf_CM[15])

	if surf_CM[16] != 0:
	
		geod(x_B1, y_B1, x_CM1, y_CM1, surf_CM[16])

	if surf_CM[17] != 0:
	
		geod(x_B1, y_B1, x_CM2, y_CM2, surf_CM[17])

	if surf_CM[18] != 0:
	
		geod(x_B1, y_B1, x_CM3, y_CM3, surf_CM[18])

	if surf_CM[19] != 0:
	
		geod(x_B2, y_B2, x_C2, y_C2, surf_CM[19])

	if surf_CM[20] != 0:
	
		geod(x_B2, y_B2, x_CM1, y_CM1, surf_CM[20])

	if surf_CM[21] != 0:
	
		geod(x_B2, y_B2, x_CM2, y_CM2, surf_CM[21])

	if surf_CM[22] != 0:
	
		geod(x_B2, y_B2, x_CM3, y_CM3, surf_CM[22])

	if surf_CM[23] != 0:
	
		geod(x_C1, y_C1, x_C2, y_C2, surf_CM[23])

	if surf_CM[24] != 0:
	
		geod(x_C1, y_C1, x_CM1, y_CM1, surf_CM[24])

	if surf_CM[25] != 0:
	
		geod(x_C1, y_C1, x_CM2, y_CM2, surf_CM[25])

	if surf_CM[26] != 0:
	
		geod(x_C1, y_C1, x_CM3, y_CM3, surf_CM[26])

	if surf_CM[27] != 0:
	
		geod(x_C2, y_C2, x_CM1, y_CM1, surf_CM[27])

	if surf_CM[28] != 0:
	
		geod(x_C2, y_C2, x_CM2, y_CM2, surf_CM[28])

	if surf_CM[29] != 0:
	
		geod(x_C2, y_C2, x_CM3, y_CM3, surf_CM[29])

	if surf_CM[30] != 0:
	
		geod(x_CM1, y_CM1, x_CM2, y_CM2, surf_CM[30])

	if surf_CM[31] != 0:
	
		geod(x_CM1, y_CM1, x_CM3, y_CM3, surf_CM[31])

	if surf_CM[32] != 0:
	
		geod(x_CM2, y_CM2, x_CM3, y_CM3, surf_CM[32])
			
	
	
	plt.show()

else:
	
	print("Disconnected entanglement wedge") 

#fig.savefig('AdS_geod.png')

plt.show()



 
